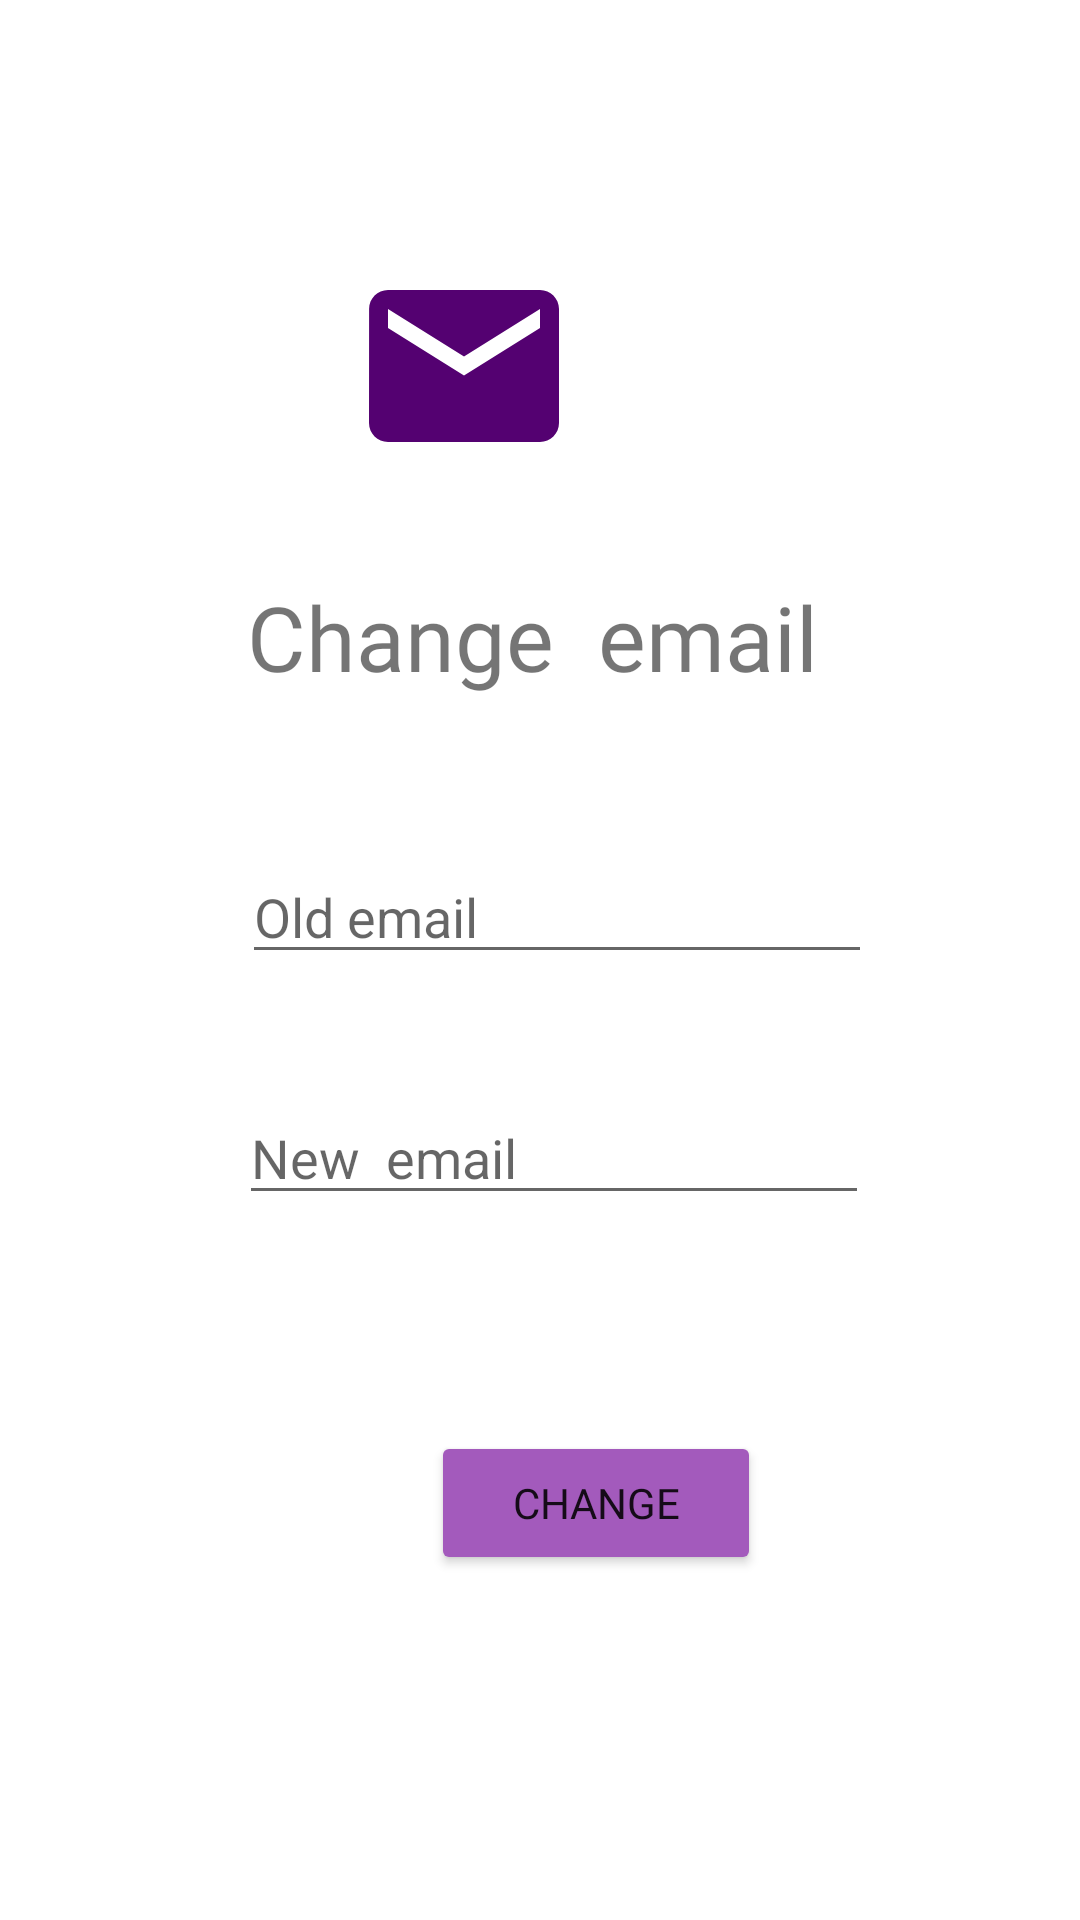

The Android layout XML behind this screen, and the referenced resources:
<!-- AndroidManifest.xml: application theme Theme.LQ -->
<!-- res/layout/fragment_email.xml -->
<?xml version="1.0" encoding="utf-8"?>
<androidx.constraintlayout.widget.ConstraintLayout
    xmlns:android="http://schemas.android.com/apk/res/android"
    xmlns:app="http://schemas.android.com/apk/res-auto"
    xmlns:tools="http://schemas.android.com/tools"
    android:layout_width="match_parent"
    android:layout_height="match_parent">

    <TextView
        android:id="@+id/textView7"
        android:layout_width="wrap_content"
        android:layout_height="wrap_content"
        android:layout_marginStart="120dp"
        android:layout_marginTop="32dp"
        android:layout_marginEnd="125dp"
        android:fontFamily="@font/goudy_bookletter_1911"
        android:text="Change  email"
        android:textSize="30sp"
        app:layout_constraintEnd_toEndOf="parent"
        app:layout_constraintStart_toStartOf="parent"
        app:layout_constraintTop_toBottomOf="@+id/imageView" />

    <ImageView
        android:id="@+id/imageView"
        android:layout_width="123dp"
        android:layout_height="76dp"
        android:layout_marginStart="144dp"
        android:layout_marginTop="84dp"
        android:layout_marginEnd="144dp"
        app:layout_constraintEnd_toEndOf="parent"
        app:layout_constraintHorizontal_bias="1.0"
        app:layout_constraintStart_toStartOf="parent"
        app:layout_constraintTop_toTopOf="parent"
        app:srcCompat="@drawable/ic_baseline_email_24" />

    <EditText
        android:id="@+id/editTextTextEmailAddress"
        android:layout_width="wrap_content"
        android:layout_height="wrap_content"
        android:layout_marginStart="106dp"
        android:layout_marginTop="51dp"
        android:layout_marginEnd="95dp"
        android:ems="10"
        android:hint="Old email"
        android:inputType="textEmailAddress"
        app:layout_constraintEnd_toEndOf="parent"
        app:layout_constraintStart_toStartOf="parent"
        app:layout_constraintTop_toBottomOf="@+id/textView7" />

    <EditText
        android:id="@+id/editTextTextEmailAddress2"
        android:layout_width="wrap_content"
        android:layout_height="wrap_content"
        android:layout_marginStart="105dp"
        android:layout_marginTop="39dp"
        android:layout_marginEnd="96dp"
        android:ems="10"
        android:hint="New  email"
        android:inputType="textEmailAddress"
        app:layout_constraintEnd_toEndOf="parent"
        app:layout_constraintStart_toStartOf="parent"
        app:layout_constraintTop_toBottomOf="@+id/editTextTextEmailAddress" />

    <Button
        android:id="@+id/button2"
        android:layout_width="110dp"
        android:layout_height="wrap_content"
        android:layout_marginStart="161dp"
        android:layout_marginTop="72dp"
        android:layout_marginEnd="155dp"
        android:backgroundTint="#A35ABC"
        android:fontFamily="@font/goudy_bookletter_1911"
        android:text="Change"
        app:cornerRadius="32dp"
        app:layout_constraintEnd_toEndOf="parent"
        app:layout_constraintHorizontal_bias="0.266"
        app:layout_constraintStart_toStartOf="parent"
        app:layout_constraintTop_toBottomOf="@+id/editTextTextEmailAddress2" />
</androidx.constraintlayout.widget.ConstraintLayout>
<!-- resources referenced by this layout -->
<resources>
  <!-- drawable ic_baseline_email_24 (drawable) -->
  <vector android:height="24dp" android:tint="#540171"
      android:viewportHeight="24" android:viewportWidth="24"
      android:width="24dp" xmlns:android="http://schemas.android.com/apk/res/android">
      <path android:fillColor="@android:color/white" android:pathData="M20,4L4,4c-1.1,0 -1.99,0.9 -1.99,2L2,18c0,1.1 0.9,2 2,2h16c1.1,0 2,-0.9 2,-2L22,6c0,-1.1 -0.9,-2 -2,-2zM20,8l-8,5 -8,-5L4,6l8,5 8,-5v2z"/>
  </vector>
  <style name="Theme.LQ" parent="Theme.MaterialComponents.DayNight.NoActionBar">
          
          <item name="colorPrimary">@color/purple_500</item>
          <item name="colorPrimaryVariant">@color/purple_700</item>
          <item name="colorOnPrimary">@color/white</item>
          
          <item name="colorSecondary">@color/teal_200</item>
          <item name="colorSecondaryVariant">@color/teal_700</item>
          <item name="colorOnSecondary">@color/black</item>
          
          <item name="android:statusBarColor" tools:targetApi="l">?attr/colorPrimaryVariant</item>
          
      </style>
  <!-- not gathered from this repository: default colours our renderer supplied (Android Studio template values) -->
  <color name="purple_500">#FF6200EE</color>
  <color name="purple_700">#FF3700B3</color>
  <color name="teal_200">#FF03DAC5</color>
  <color name="teal_700">#FF018786</color>
  <color name="black">#FF000000</color>
  <color name="white">#FFFFFFFF</color>
</resources>
